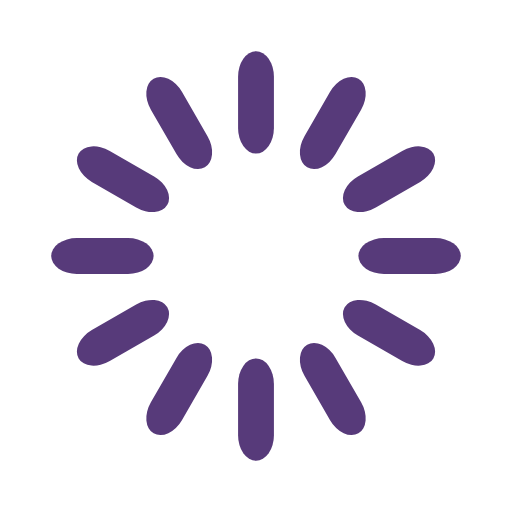
t = 0.00 s
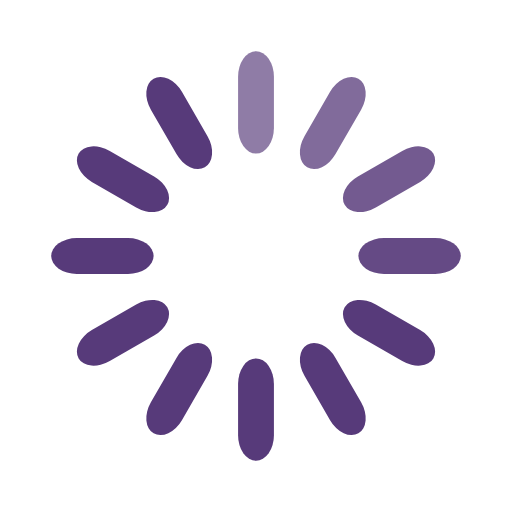
t = 0.33 s
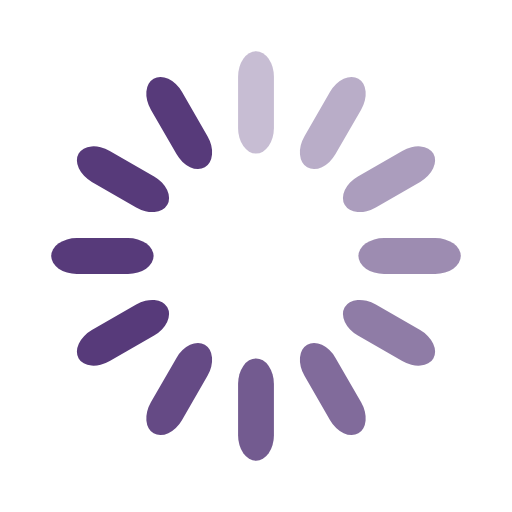
t = 0.67 s
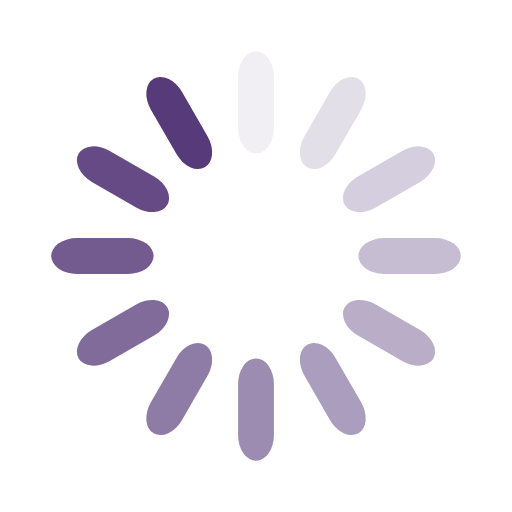
t = 0.92 s
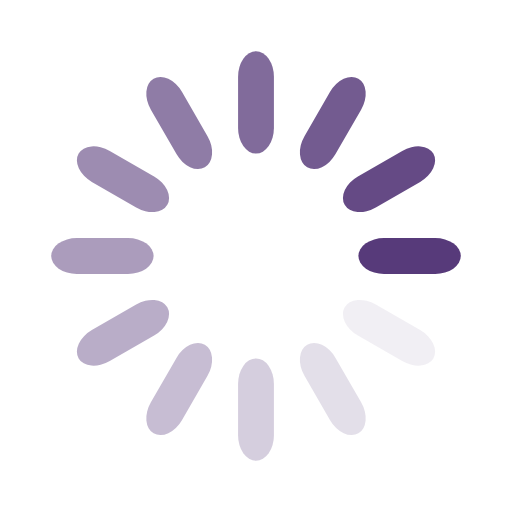
t = 1.25 s
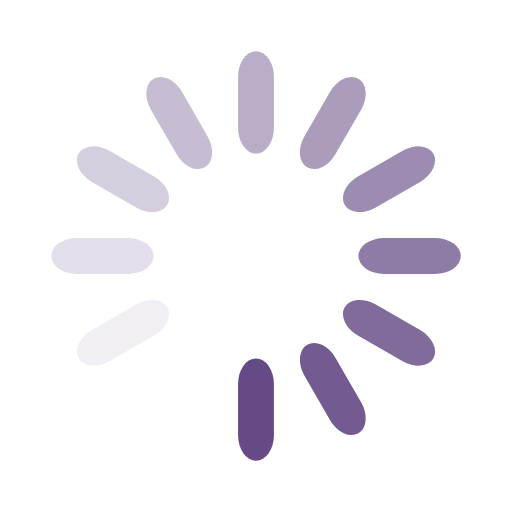
t = 1.58 s

The animated SVG that drew these frames (rendered in a browser with its animation timeline set to each time). Animation: 12 SMIL elements (animate=12); one cycle of 1.92 s, repeats indefinitely.

<svg width='168px' height='168px' xmlns="http://www.w3.org/2000/svg" viewBox="0 0 100 100" preserveAspectRatio="xMidYMid" class="uil-default"><rect x="0" y="0" width="100" height="100" fill="none" class="bk"></rect><rect  x='46.5' y='40' width='7' height='20' rx='5' ry='5' fill='#573a7a' transform='rotate(0 50 50) translate(0 -30)'>  <animate attributeName='opacity' from='1' to='0' dur='1s' begin='0s' repeatCount='indefinite'/></rect><rect  x='46.5' y='40' width='7' height='20' rx='5' ry='5' fill='#573a7a' transform='rotate(30 50 50) translate(0 -30)'>  <animate attributeName='opacity' from='1' to='0' dur='1s' begin='0.08333333333333333s' repeatCount='indefinite'/></rect><rect  x='46.5' y='40' width='7' height='20' rx='5' ry='5' fill='#573a7a' transform='rotate(60 50 50) translate(0 -30)'>  <animate attributeName='opacity' from='1' to='0' dur='1s' begin='0.16666666666666666s' repeatCount='indefinite'/></rect><rect  x='46.5' y='40' width='7' height='20' rx='5' ry='5' fill='#573a7a' transform='rotate(90 50 50) translate(0 -30)'>  <animate attributeName='opacity' from='1' to='0' dur='1s' begin='0.25s' repeatCount='indefinite'/></rect><rect  x='46.5' y='40' width='7' height='20' rx='5' ry='5' fill='#573a7a' transform='rotate(120 50 50) translate(0 -30)'>  <animate attributeName='opacity' from='1' to='0' dur='1s' begin='0.3333333333333333s' repeatCount='indefinite'/></rect><rect  x='46.5' y='40' width='7' height='20' rx='5' ry='5' fill='#573a7a' transform='rotate(150 50 50) translate(0 -30)'>  <animate attributeName='opacity' from='1' to='0' dur='1s' begin='0.4166666666666667s' repeatCount='indefinite'/></rect><rect  x='46.5' y='40' width='7' height='20' rx='5' ry='5' fill='#573a7a' transform='rotate(180 50 50) translate(0 -30)'>  <animate attributeName='opacity' from='1' to='0' dur='1s' begin='0.5s' repeatCount='indefinite'/></rect><rect  x='46.5' y='40' width='7' height='20' rx='5' ry='5' fill='#573a7a' transform='rotate(210 50 50) translate(0 -30)'>  <animate attributeName='opacity' from='1' to='0' dur='1s' begin='0.5833333333333334s' repeatCount='indefinite'/></rect><rect  x='46.5' y='40' width='7' height='20' rx='5' ry='5' fill='#573a7a' transform='rotate(240 50 50) translate(0 -30)'>  <animate attributeName='opacity' from='1' to='0' dur='1s' begin='0.6666666666666666s' repeatCount='indefinite'/></rect><rect  x='46.5' y='40' width='7' height='20' rx='5' ry='5' fill='#573a7a' transform='rotate(270 50 50) translate(0 -30)'>  <animate attributeName='opacity' from='1' to='0' dur='1s' begin='0.75s' repeatCount='indefinite'/></rect><rect  x='46.5' y='40' width='7' height='20' rx='5' ry='5' fill='#573a7a' transform='rotate(300 50 50) translate(0 -30)'>  <animate attributeName='opacity' from='1' to='0' dur='1s' begin='0.8333333333333334s' repeatCount='indefinite'/></rect><rect  x='46.5' y='40' width='7' height='20' rx='5' ry='5' fill='#573a7a' transform='rotate(330 50 50) translate(0 -30)'>  <animate attributeName='opacity' from='1' to='0' dur='1s' begin='0.9166666666666666s' repeatCount='indefinite'/></rect></svg>